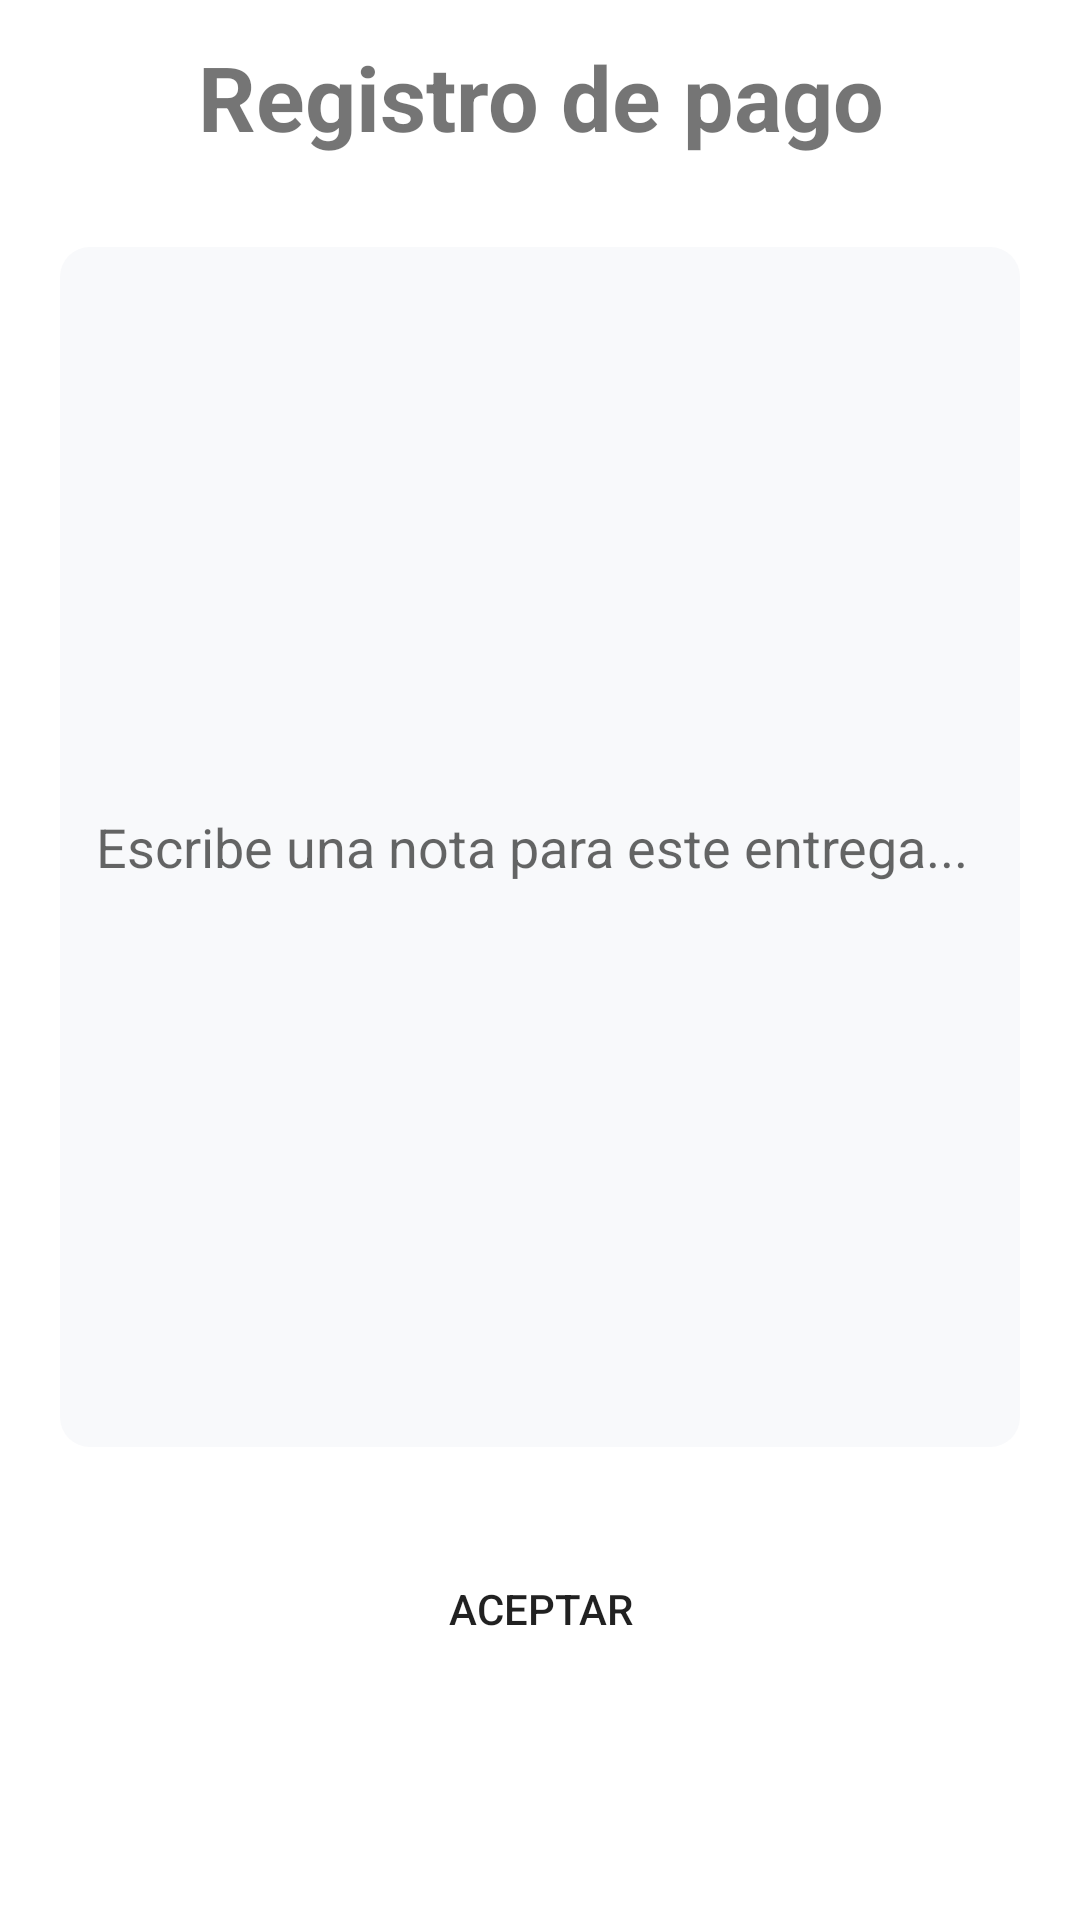

Android layout source for this screen:
<!-- AndroidManifest.xml: activity theme Theme.RemissionApp.NoActionBar -->
<!-- res/layout/activity_note.xml -->
<?xml version="1.0" encoding="utf-8"?>
<LinearLayout xmlns:android="http://schemas.android.com/apk/res/android"
    android:orientation="vertical"
    android:layout_width="match_parent"
    android:layout_height="match_parent"
    android:paddingVertical="12dp"
    android:paddingHorizontal="20dp">
    <TextView
        android:layout_width="match_parent"
        android:layout_height="wrap_content"
        android:textSize="30sp"
        android:textStyle="bold"
        android:textAlignment="center"
        android:layout_marginBottom="30dp"
        android:text="Registro de pago"/>

    <EditText
        android:id="@+id/content"
        android:layout_width="match_parent"
        android:layout_height="400dp"
        android:background="@drawable/edittext"
        android:hint="@string/note"
        android:inputType="textMultiLine"
        android:maxLines="100"
        android:layout_marginBottom="30dp"
        android:autofillHints="" />

    <Button
        android:id="@+id/btnAcept"
        android:layout_width="match_parent"
        android:layout_height="wrap_content"
        android:background="@drawable/btn"
        android:text="@string/acept" />
</LinearLayout>
<!-- resources referenced by this layout -->
<resources>
  <!-- drawable edittext (drawable) -->
  <?xml version="1.0" encoding="utf-8"?>
  <shape xmlns:android="http://schemas.android.com/apk/res/android"
      android:shape="rectangle">
      <solid android:color="#F8F9FB" />
      <corners android:radius="10dp" />
      <padding
          android:bottom="12dp"
          android:top="12dp"
          android:left="12dp"/>
  </shape>
  <string name="acept">Aceptar</string>
  <string name="note">Escribe una nota para este entrega...</string>
  <style name="Theme.RemissionApp.NoActionBar">
          <item name="windowActionBar">false</item>
          <item name="windowNoTitle">true</item>
      </style>
</resources>
